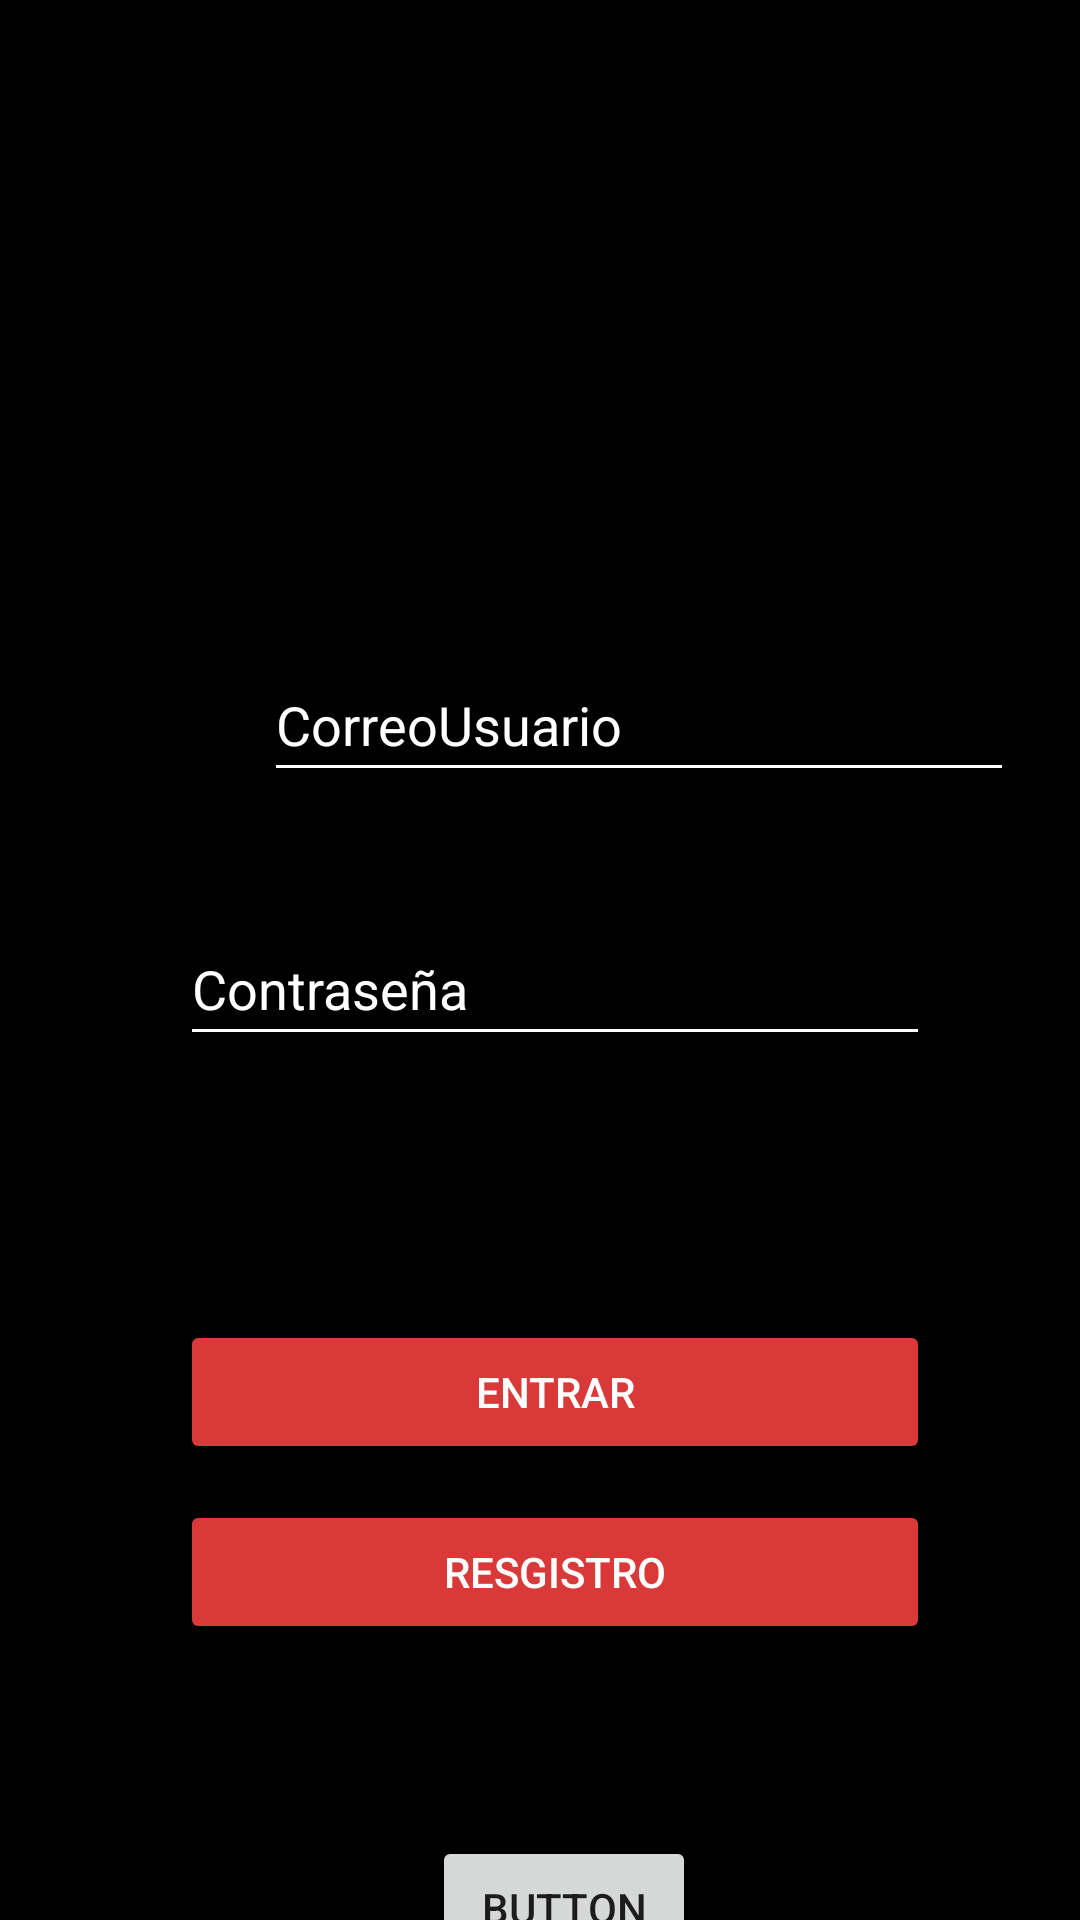

Here is an Android app screen rendered from its layout file. Give the layout XML and the strings, colors and styles it references.
<!-- AndroidManifest.xml: application theme Theme.NuevaParte -->
<!-- res/layout/activity_main.xml -->
<?xml version="1.0" encoding="utf-8"?>
<androidx.constraintlayout.widget.ConstraintLayout xmlns:android="http://schemas.android.com/apk/res/android"
    xmlns:app="http://schemas.android.com/apk/res-auto"
    xmlns:tools="http://schemas.android.com/tools"
    android:layout_width="match_parent"
    android:layout_height="match_parent"
    android:background="#000000"
    tools:context=".MainActivity">

    <EditText
        android:id="@+id/MainCorreo"
        style="@style/stEditTex"
        android:layout_marginStart="88dp"
        android:layout_marginTop="216dp"
        android:hint="@string/correousuario"
        android:inputType="textEmailAddress"
        android:minHeight="48dp"
        app:layout_constraintStart_toStartOf="parent"
        app:layout_constraintTop_toTopOf="parent" />

    <EditText
        android:id="@+id/MainContraseña"
        style="@style/stEditTex"

        android:layout_marginTop="40dp"
        android:hint="@string/contrase_a"
        android:inputType="textPassword"
        android:minHeight="48dp"
        android:textColorHighlight="#FFFFFF"
        android:textColorLink="#FFFFFF"
        app:layout_constraintEnd_toEndOf="parent"
        app:layout_constraintHorizontal_bias="0.546"
        app:layout_constraintStart_toStartOf="parent"
        app:layout_constraintTop_toBottomOf="@+id/MainCorreo" />

    <Button
        android:id="@+id/botonEntrada"
        style="@style/stBoton"

        android:layout_marginTop="88dp"
        android:onClick="funclogin"
        android:text="@string/entrar"
        app:layout_constraintStart_toStartOf="@+id/BotonRegistro"
        app:layout_constraintTop_toBottomOf="@+id/MainContraseña" />

    <Button
        android:id="@+id/BotonRegistro"
        style="@style/stBoton"

        android:layout_marginBottom="24dp"
        android:onClick="funcRegistro"
        android:text="@string/resgistro"
        app:layout_constraintBottom_toBottomOf="parent"
        app:layout_constraintEnd_toEndOf="@+id/MainContraseña"
        app:layout_constraintHorizontal_bias="0.525"
        app:layout_constraintStart_toStartOf="@+id/MainContraseña"
        app:layout_constraintTop_toBottomOf="@+id/botonEntrada"
        app:layout_constraintVertical_bias="0.15" />

    <Button
        android:id="@+id/button2"
        android:layout_width="wrap_content"
        android:layout_height="wrap_content"
        android:layout_marginStart="84dp"
        android:layout_marginTop="64dp"
        android:text="Button"
        android:onClick="fLogout"
        app:layout_constraintStart_toStartOf="@+id/BotonRegistro"
        app:layout_constraintTop_toBottomOf="@+id/BotonRegistro" />

</androidx.constraintlayout.widget.ConstraintLayout>
<!-- resources referenced by this layout -->
<resources>
  <string name="contrase_a">Contraseña</string>
  <string name="correousuario">CorreoUsuario</string>
  <string name="entrar">Entrar</string>
  <string name="resgistro">Resgistro</string>
  <style name="stBoton">
          <item name="android:layout_width">250dp</item>
          <item name="android:layout_height">wrap_content</item>
          <item name="android:textColor">@color/white</item>
          <item name="android:backgroundTint">#DA3939</item>
  
  
      </style>&gt;
  <style name="stEditTex">
          <item name="android:layout_width">250dp</item>
          <item name="android:layout_height">wrap_content</item>
          <item name="android:backgroundTint" tools:targetApi="l">@color/white</item>
          <item name="android:textColor">@color/white</item>
          <item name="android:ems">10</item>
          <item name="android:textColorHint">@color/white</item> #
  
      </style>&gt;
  <style name="Theme.NuevaParte" parent="Theme.MaterialComponents.DayNight.DarkActionBar">
          
          <item name="colorPrimary">@color/purple_500</item>
          <item name="colorPrimaryVariant">@color/purple_700</item>
          <item name="colorOnPrimary">@color/white</item>
          
          <item name="colorSecondary">@color/teal_200</item>
          <item name="colorSecondaryVariant">@color/teal_700</item>
          <item name="colorOnSecondary">@color/black</item>
          
          <item name="android:statusBarColor" tools:targetApi="l">?attr/colorPrimaryVariant</item>
          
      </style>
  <!-- not gathered from this repository: default colours our renderer supplied (Android Studio template values) -->
  <color name="purple_500">#FF6200EE</color>
  <color name="purple_700">#FF3700B3</color>
  <color name="teal_200">#FF03DAC5</color>
  <color name="teal_700">#FF018786</color>
  <color name="black">#FF000000</color>
  <color name="white">#FFFFFFFF</color>
</resources>
